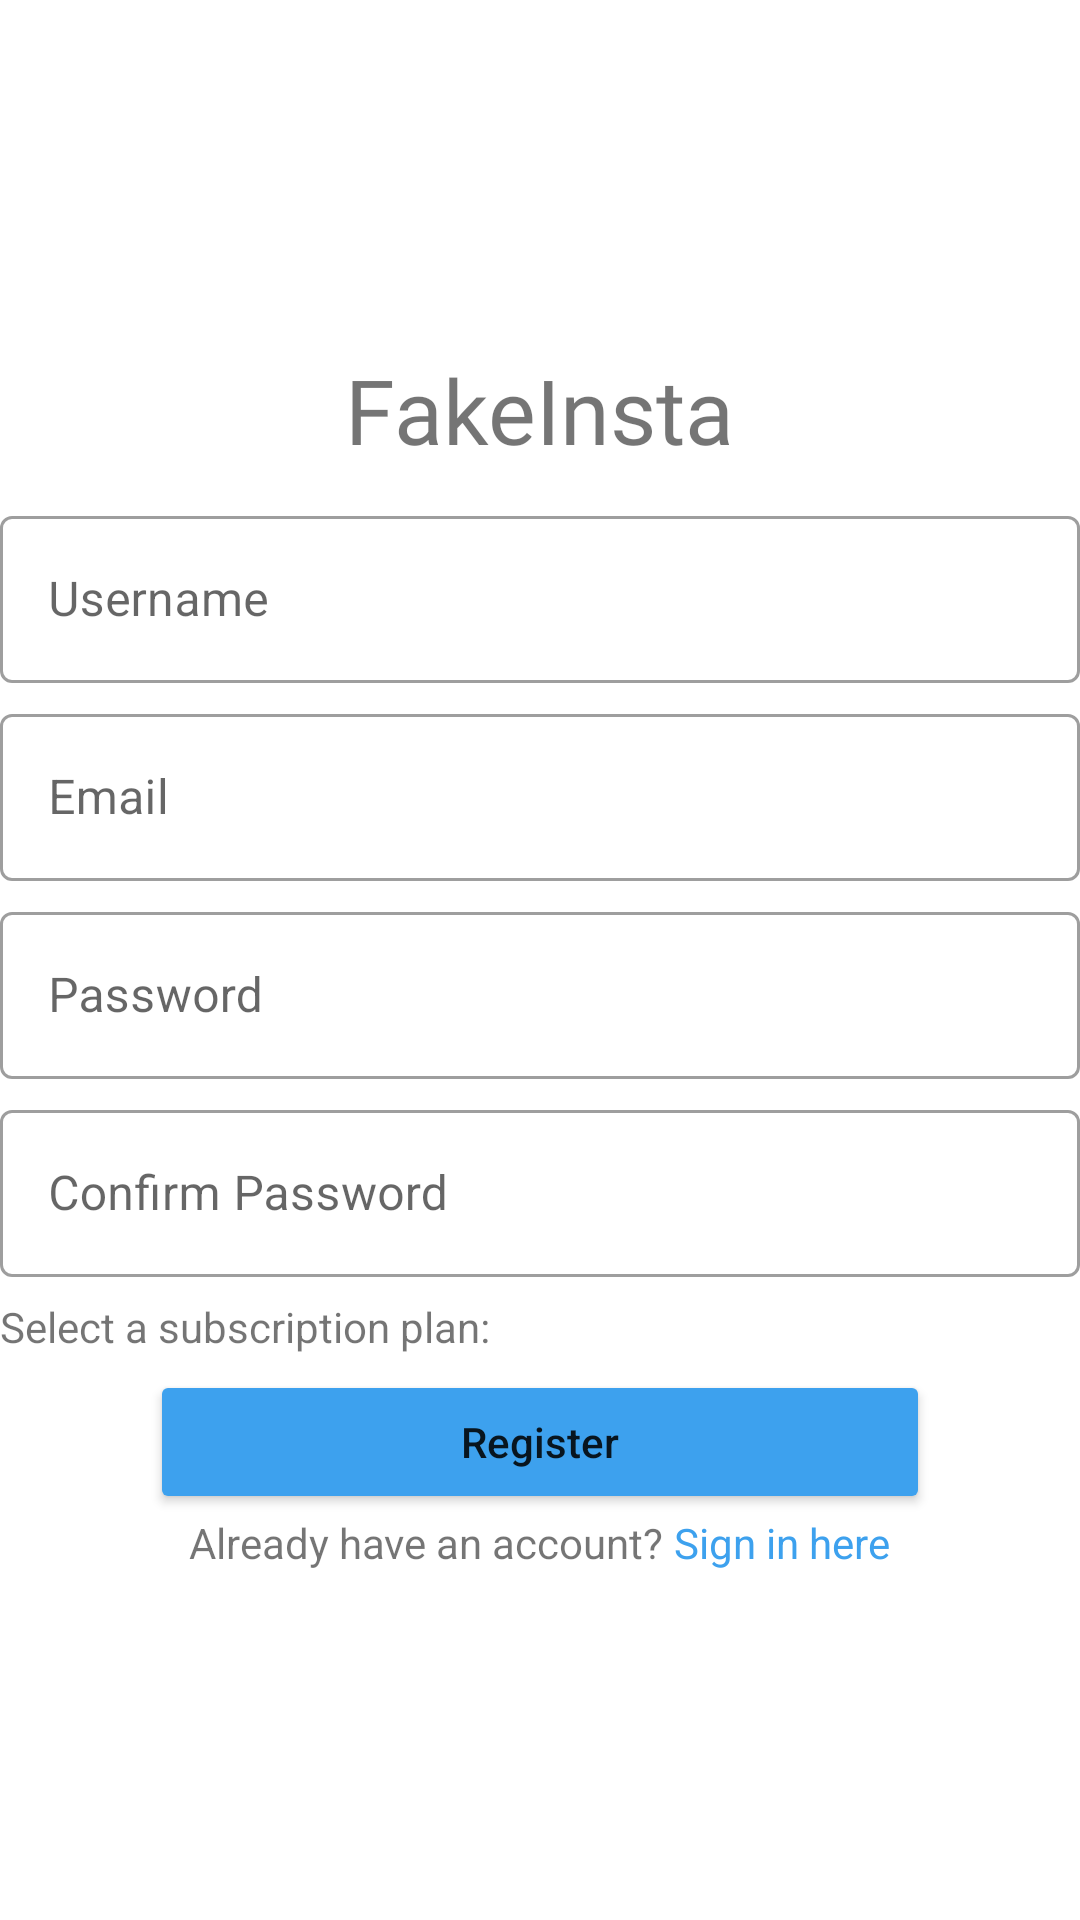

Produce the Android XML layout that renders to this screen, including the resource entries it uses.
<!-- AndroidManifest.xml: application theme Theme.FakeInsta -->
<!-- res/layout/fragment_registration.xml -->
<?xml version="1.0" encoding="utf-8"?>
<LinearLayout xmlns:android="http://schemas.android.com/apk/res/android"
    xmlns:tools="http://schemas.android.com/tools"
    xmlns:app="http://schemas.android.com/apk/res-auto"
    android:layout_width="match_parent"
    android:layout_height="match_parent"
    android:layout_marginHorizontal="60dp"
    android:orientation="vertical"
    android:gravity="center"
    tools:context=".fragments.RegistrationFragment">

    <TextView
        android:layout_width="wrap_content"
        android:layout_height="wrap_content"
        android:layout_marginBottom="10dp"
        android:fontFamily="@font/christian_sunday_italic"
        android:textSize="30dp"
        android:text="FakeInsta" />

    <com.google.android.material.textfield.TextInputLayout
        android:id="@+id/tfUsername"
        android:layout_width="match_parent"
        android:layout_height="wrap_content"
        android:layout_marginBottom="5dp"
        style="@style/Widget.MaterialComponents.TextInputLayout.OutlinedBox"
        android:hint="Username">

        <com.google.android.material.textfield.TextInputEditText
            android:layout_width="match_parent"
            android:layout_height="wrap_content" />

    </com.google.android.material.textfield.TextInputLayout>

    <com.google.android.material.textfield.TextInputLayout
        android:id="@+id/tfEmail"
        android:layout_width="match_parent"
        android:layout_height="wrap_content"
        android:layout_marginBottom="5dp"
        style="@style/Widget.MaterialComponents.TextInputLayout.OutlinedBox"
        android:hint="Email">

        <com.google.android.material.textfield.TextInputEditText
            android:layout_width="match_parent"
            android:layout_height="wrap_content" />

    </com.google.android.material.textfield.TextInputLayout>

    <com.google.android.material.textfield.TextInputLayout
        android:id="@+id/tfPassword"
        android:layout_width="match_parent"
        android:layout_height="wrap_content"
        android:layout_marginBottom="5dp"
        style="@style/Widget.MaterialComponents.TextInputLayout.OutlinedBox"
        android:hint="Password">

        <com.google.android.material.textfield.TextInputEditText
            android:layout_width="match_parent"
            android:layout_height="wrap_content"
            android:inputType="textPassword" />

    </com.google.android.material.textfield.TextInputLayout>

    <com.google.android.material.textfield.TextInputLayout
        android:id="@+id/tfConfirmPassword"
        android:layout_width="match_parent"
        android:layout_height="wrap_content"
        android:layout_marginBottom="7dp"
        style="@style/Widget.MaterialComponents.TextInputLayout.OutlinedBox"
        android:hint="Confirm Password">

        <com.google.android.material.textfield.TextInputEditText
            android:layout_width="match_parent"
            android:layout_height="wrap_content"
            android:inputType="textPassword" />

    </com.google.android.material.textfield.TextInputLayout>

    <TextView
        android:layout_width="match_parent"
        android:layout_height="wrap_content"
        android:text="Select a subscription plan:" />

    <com.google.android.material.button.MaterialButtonToggleGroup
        android:id="@+id/btgSubscription"
        android:layout_width="match_parent"
        android:layout_height="wrap_content"
        app:singleSelection="true"
        app:selectionRequired="true"
        app:checkedButton="@+id/btnSubscriptionFree">

        <Button
            android:id="@+id/btnSubscriptionFree"
            android:layout_width="wrap_content"
            android:layout_height="wrap_content"
            style="@style/Widget.MaterialComponents.Button.OutlinedButton"
            android:text="Free"
            android:textAllCaps="false"/>

        <Button
            android:id="@+id/btnSubscriptionGold"
            android:layout_width="wrap_content"
            android:layout_height="wrap_content"
            style="@style/Widget.MaterialComponents.Button.OutlinedButton"
            android:text="Gold"
            android:textAllCaps="false"/>

        <Button
            android:id="@+id/btnSubscriptionPlat"
            android:layout_width="wrap_content"
            android:layout_height="wrap_content"
            style="@style/Widget.MaterialComponents.Button.OutlinedButton"
            android:text="Platinum"
            android:textAllCaps="false"/>

    </com.google.android.material.button.MaterialButtonToggleGroup>

    <Button
        android:id="@+id/btnRegister"
        android:layout_width="match_parent"
        android:layout_height="wrap_content"
        android:layout_marginTop="5dp"
        android:layout_marginHorizontal="50dp"
        android:text="Register"
        android:textAllCaps="false"
        android:backgroundTint="@color/bright_blue" />

    <LinearLayout
        android:layout_width="match_parent"
        android:layout_height="wrap_content"
        android:gravity="center_horizontal">

        <TextView
            android:layout_width="wrap_content"
            android:layout_height="wrap_content"
            android:text="Already have an account? "/>

        <TextView
            android:id="@+id/tvLogin"
            android:layout_width="wrap_content"
            android:layout_height="wrap_content"
            android:text="Sign in here"
            android:textColor="@color/bright_blue"/>

    </LinearLayout>

</LinearLayout>
<!-- resources referenced by this layout -->
<resources>
  <color name="bright_blue">#3DA1EE</color>
  <style name="Theme.FakeInsta" parent="Theme.MaterialComponents.Light.NoActionBar">
          
          <item name="colorPrimary">@color/soft_blue</item>
          <item name="colorPrimaryVariant">@color/bright_blue</item>
          <item name="colorOnPrimary">@color/white</item>
          
          <item name="colorSecondary">@color/soft_blue</item>
          <item name="colorSecondaryVariant">@color/bright_blue</item>
          <item name="colorOnSecondary">@color/black</item>
          
          <item name="android:statusBarColor" tools:targetApi="l">?attr/colorPrimaryVariant</item>
      </style>
  <color name="soft_blue">#BBDEF9</color>
  <color name="white">#FFFFFFFF</color>
  <color name="black">#FF000000</color>
</resources>
